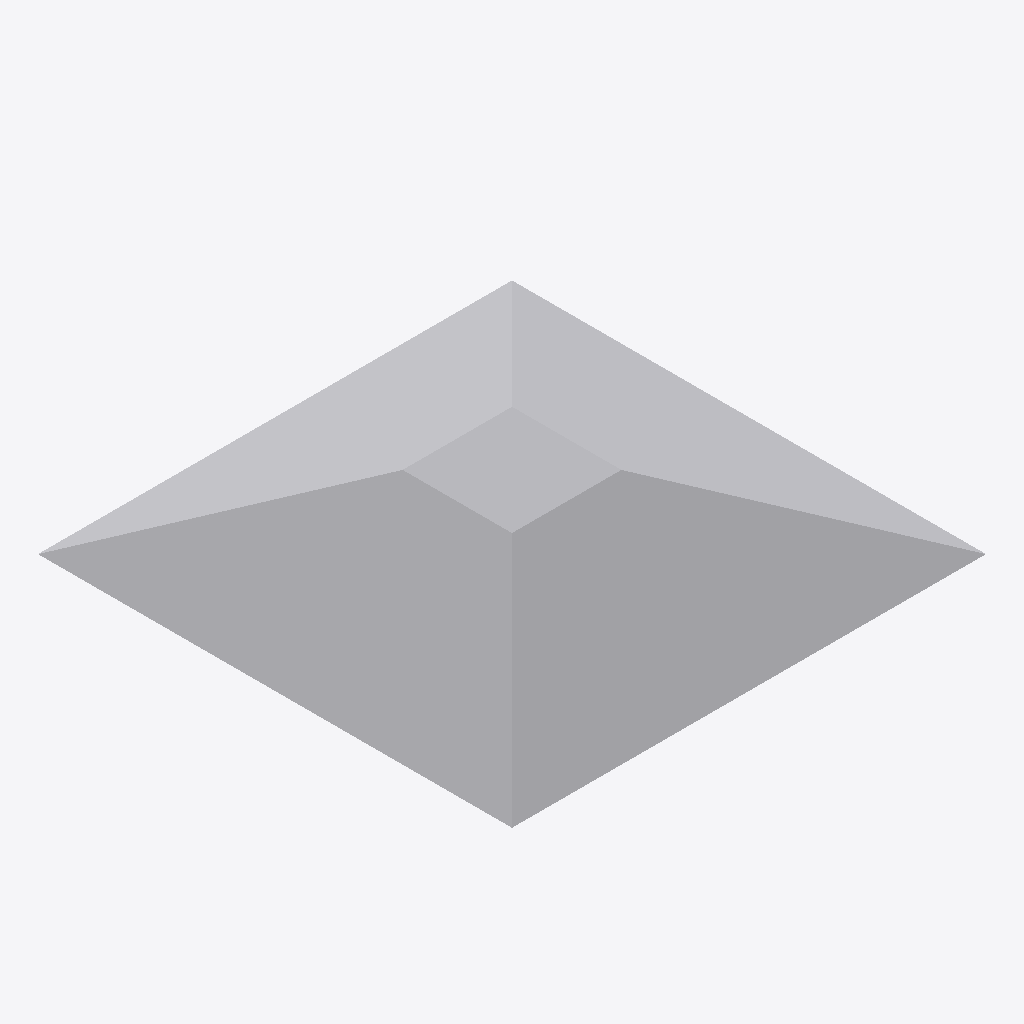
Isometric view of an IFC building model (IFC-SPF (STEP), schema IFC2X3, length unit millimetre), seen from the south-west, elements coloured by IFC class: 1 other element (light grey).
Extent 0.130 m × 0.130 m × 0.020 m (x, y, z). Storeys (1): Nivel 1 at 0.00 m. Elements (1): 1 IfcBuildingElementProxy.

HEADER;
FILE_DESCRIPTION(('ViewDefinition [CoordinationView_V2.0]'),'2;1');
FILE_NAME('0001','2024-09-29T11:03:52',(''),(''),'The EXPRESS Data Manager Version 5.02.0100.07 : ','20190731_1515(x64) - Exporter 20.3.2.0 - Alterna','');
FILE_SCHEMA(('IFC2X3'));
ENDSEC;
DATA;
#121=IFCPROJECT('3E93idlnv03xMKjPaNOVx0',#42,'0001',$,$,'Nombre de proyecto','Estado de proyecto',(#113),#108);
#175=IFCSITE('3E93idlnv03xMKjPaNOVx2',#42,'Default',$,$,#174,$,$,.ELEMENT.,(42,12,46,804504),(-71,-2,0,-602416),0.0,$,$);
#132=IFCBUILDING('3E93idlnv03xMKjPaNOVx1',#42,'',$,$,#33,$,'',.ELEMENT.,$,$,#128);
#165=IFCBUILDINGSTOREY('3E93idlnv03xMKjPdedW1J',#42,'Nivel 1',$,'Nivel:Extremo inicial 8 mm',#164,$,'Nivel 1',.ELEMENT.,0.0);
#338=IFCBUILDINGELEMENTPROXY('0nJ3rwWoL9yuXnDLNJDxlp',#42,'Tacha 13 x 13cm - Blanca:Tacha 13 x 13cm - Blanca:308825',$,'Tacha 13 x 13cm - Blanca:Tacha 13 x 13cm - Blanca',#336,#328,'308825',$);
ENDSEC;
